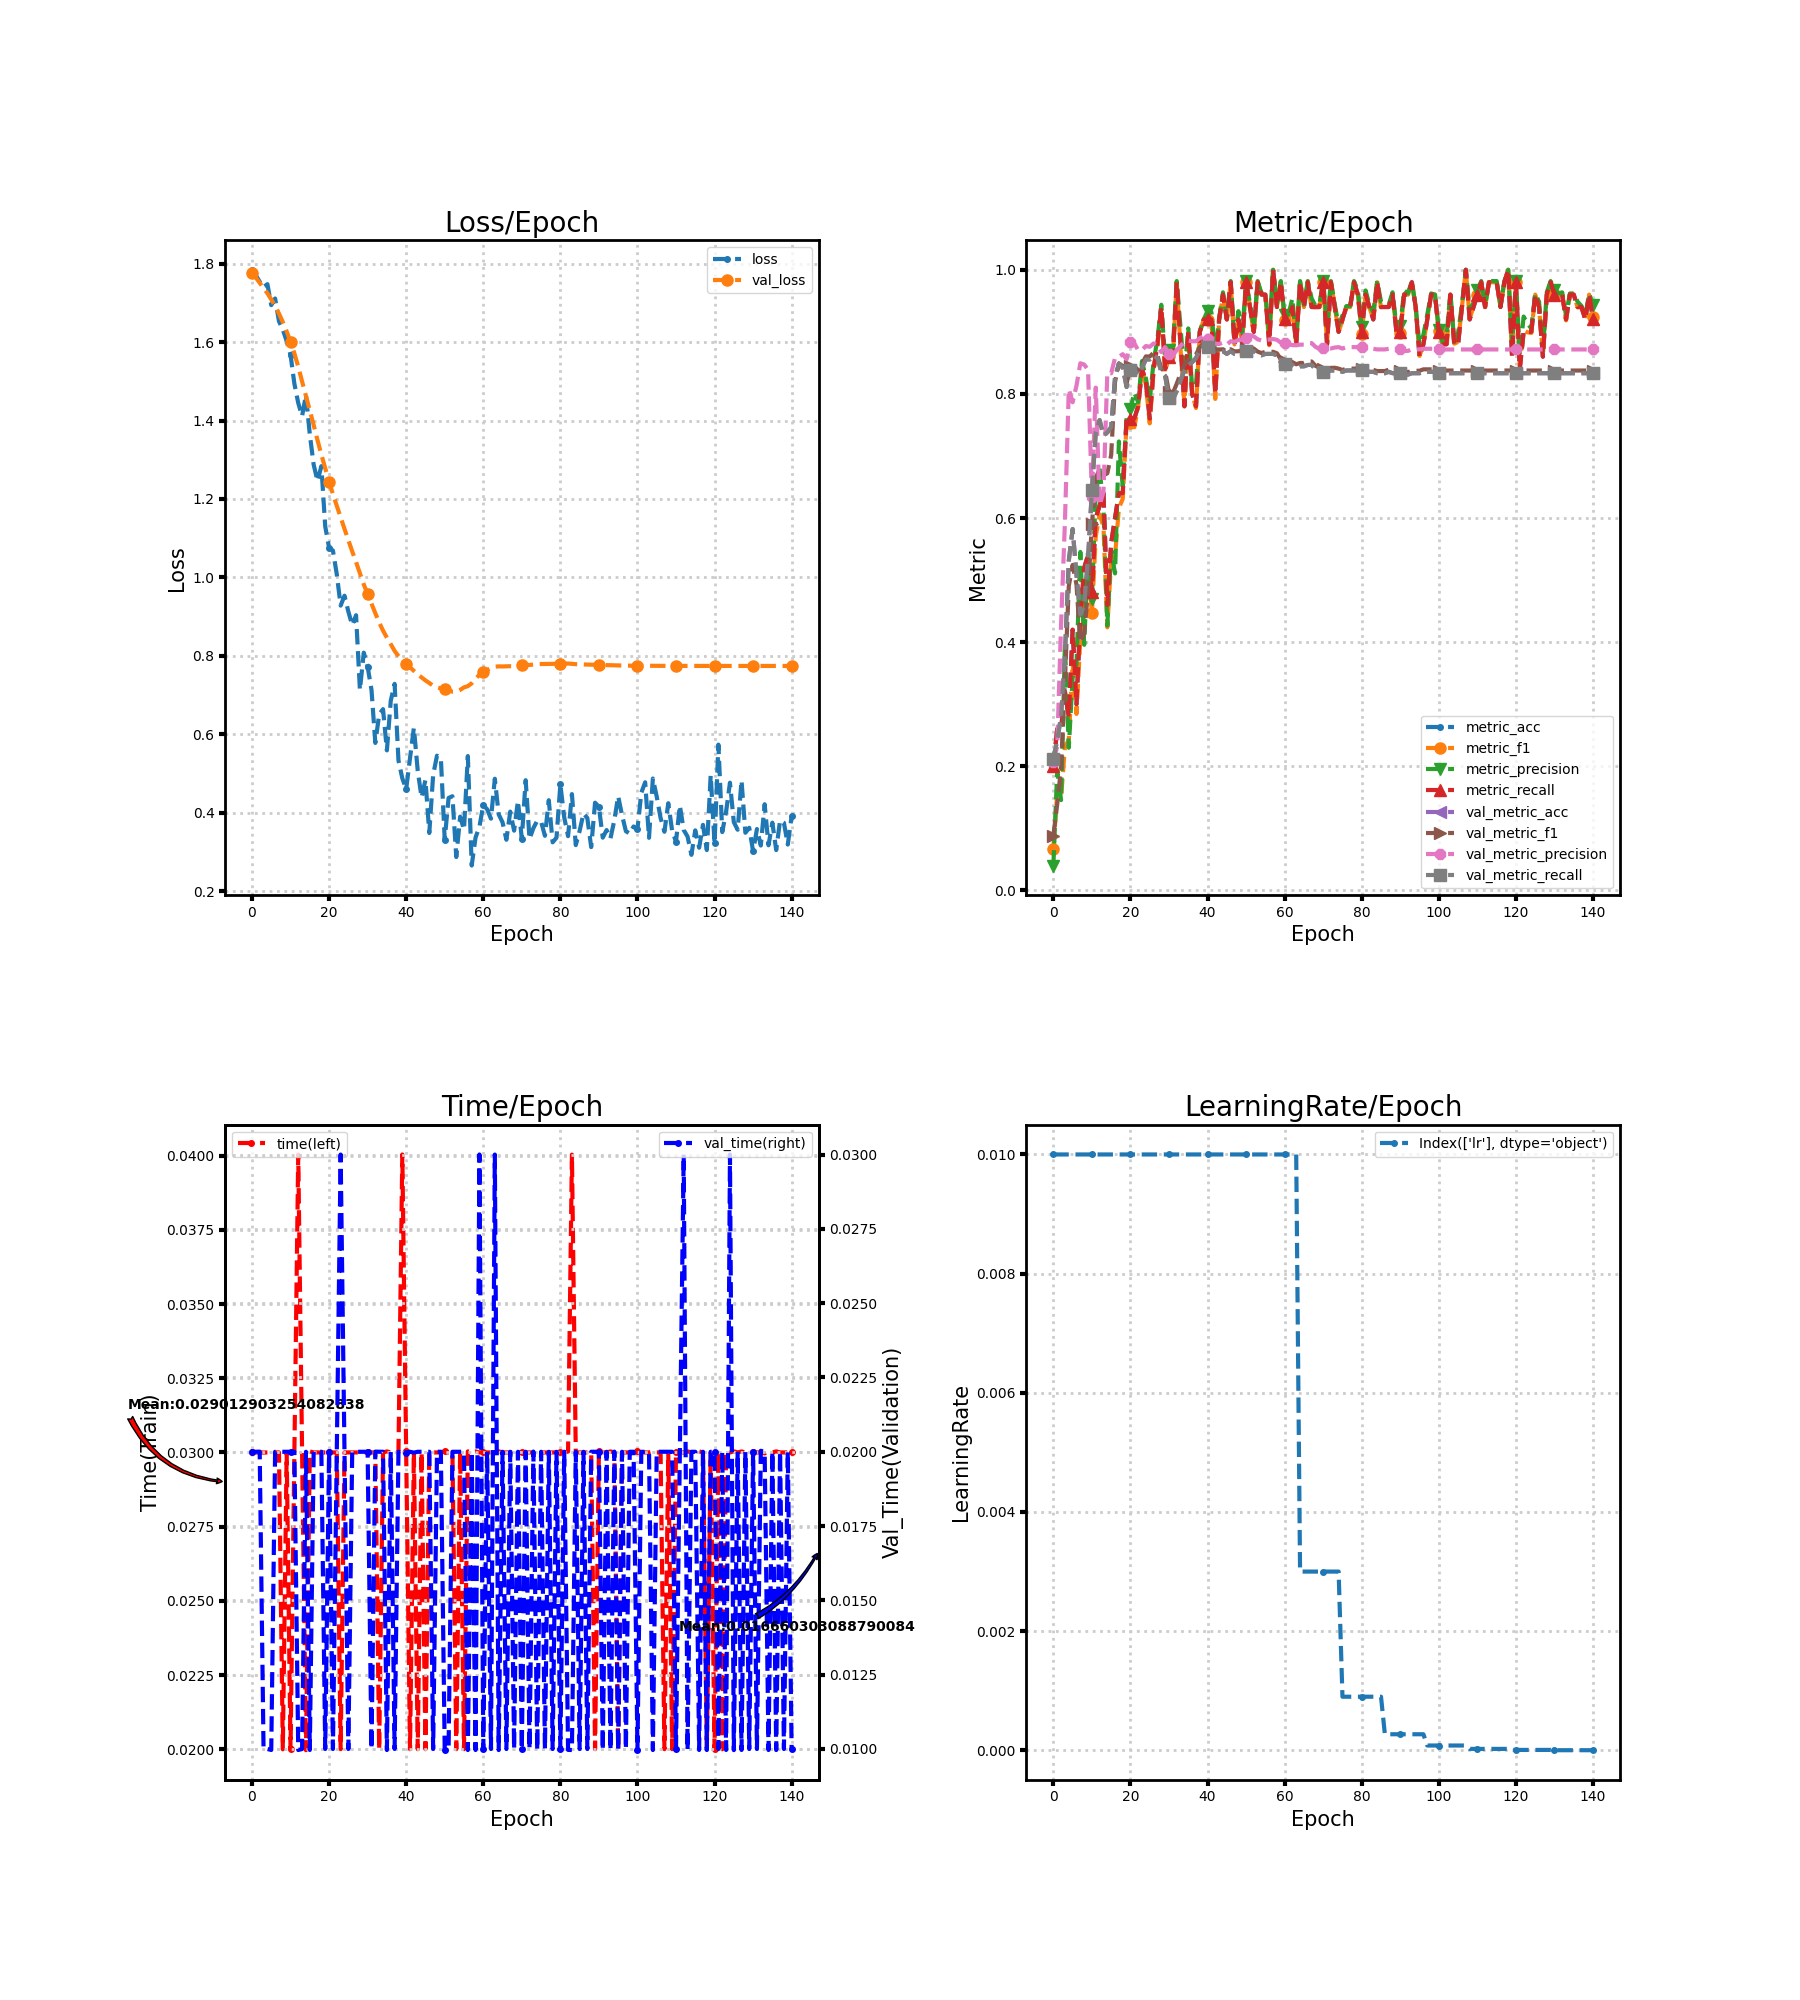

Values plotted in this chart, from the file beside it:
loss, metric_acc, metric_f1, metric_precision, metric_recall, time, lr, val_loss, val_metric_acc, val_metric_f1, val_metric_precision, val_metric_recall, val_time
1.784, 0.2, 0.06667, 0.04, 0.2, 0.03, 0.01, 1.775, 0.2111, 0.08825, 0.2072, 0.2111, 0.02
1.77, 0.26, 0.1571, 0.1935, 0.26, 0.03, 0.01, 1.765, 0.2422, 0.1386, 0.2321, 0.2422, 0.02
1.754, 0.26, 0.1491, 0.1455, 0.26, 0.03, 0.01, 1.751, 0.28, 0.1977, 0.4287, 0.28, 0.02
1.74, 0.32, 0.2322, 0.3965, 0.32, 0.03, 0.01, 1.737, 0.38, 0.338, 0.5937, 0.38, 0.01
1.748, 0.28, 0.2418, 0.2298, 0.28, 0.03, 0.01, 1.725, 0.5311, 0.4904, 0.8075, 0.5311, 0.01
1.694, 0.42, 0.3666, 0.3431, 0.42, 0.03003, 0.01, 1.709, 0.5822, 0.5244, 0.7865, 0.5822, 0.009967
1.711, 0.3, 0.2843, 0.364, 0.3, 0.03, 0.01, 1.692, 0.5089, 0.4927, 0.8133, 0.5089, 0.02
1.653, 0.44, 0.406, 0.5453, 0.44, 0.03, 0.01, 1.673, 0.4444, 0.399, 0.8494, 0.4444, 0.02
1.632, 0.52, 0.4442, 0.3956, 0.52, 0.02, 0.01, 1.651, 0.46, 0.414, 0.8472, 0.46, 0.02
1.602, 0.54, 0.5142, 0.5491, 0.54, 0.03, 0.01, 1.627, 0.5356, 0.482, 0.8387, 0.5356, 0.02
1.568, 0.48, 0.4462, 0.4702, 0.48, 0.02, 0.01, 1.601, 0.6444, 0.5905, 0.634, 0.6444, 0.02
1.494, 0.6, 0.5705, 0.6435, 0.6, 0.03, 0.01, 1.571, 0.7378, 0.6649, 0.8102, 0.7378, 0.02
1.445, 0.62, 0.6058, 0.68, 0.62, 0.04003, 0.01, 1.537, 0.7578, 0.6785, 0.6207, 0.7578, 0.009965
1.411, 0.64, 0.5861, 0.6172, 0.64, 0.03, 0.01, 1.499, 0.7333, 0.6686, 0.6423, 0.7333, 0.009999
1.465, 0.46, 0.4239, 0.4267, 0.46, 0.01997, 0.01, 1.463, 0.7378, 0.6721, 0.834, 0.7378, 0.02
1.365, 0.56, 0.5333, 0.5478, 0.56, 0.03003, 0.01, 1.427, 0.7467, 0.7018, 0.8333, 0.7467, 0.009967
1.287, 0.6, 0.5392, 0.5107, 0.6, 0.03, 0.01, 1.389, 0.8267, 0.8193, 0.858, 0.8267, 0.02
1.246, 0.64, 0.616, 0.7233, 0.64, 0.03, 0.01, 1.35, 0.8489, 0.849, 0.8597, 0.8489, 0.02
1.284, 0.64, 0.631, 0.6508, 0.64, 0.03, 0.01, 1.313, 0.8422, 0.845, 0.864, 0.8422, 0.02
1.13, 0.76, 0.7541, 0.7617, 0.76, 0.03, 0.01, 1.278, 0.8111, 0.817, 0.8558, 0.8111, 0.01
1.076, 0.76, 0.7532, 0.7758, 0.76, 0.03, 0.01, 1.244, 0.8378, 0.8447, 0.8831, 0.8378, 0.02
1.068, 0.76, 0.7463, 0.8021, 0.76, 0.03, 0.01, 1.212, 0.8378, 0.8451, 0.8815, 0.8378, 0.01
1.008, 0.78, 0.7796, 0.7866, 0.78, 0.03, 0.01, 1.182, 0.8311, 0.8378, 0.8705, 0.8311, 0.02
0.928, 0.84, 0.8421, 0.8529, 0.84, 0.02, 0.01, 1.153, 0.8422, 0.8483, 0.8709, 0.8422, 0.03
0.9533, 0.82, 0.8151, 0.8253, 0.82, 0.03, 0.01, 1.124, 0.8556, 0.8605, 0.8771, 0.8556, 0.02
0.9128, 0.76, 0.7525, 0.7897, 0.76, 0.03, 0.01, 1.095, 0.8556, 0.8602, 0.8759, 0.8556, 0.01
0.878, 0.84, 0.8389, 0.8521, 0.84, 0.03, 0.01, 1.066, 0.8622, 0.8664, 0.8813, 0.8622, 0.02
0.9034, 0.88, 0.877, 0.8883, 0.88, 0.03, 0.01, 1.039, 0.8578, 0.862, 0.8784, 0.8578, 0.02
0.7128, 0.94, 0.9399, 0.9436, 0.94, 0.03, 0.01, 1.011, 0.8356, 0.841, 0.8675, 0.8356, 0.02
0.8079, 0.84, 0.8346, 0.8551, 0.84, 0.03, 0.01, 0.982, 0.8289, 0.8357, 0.8753, 0.8289, 0.02
0.7722, 0.86, 0.8614, 0.87, 0.86, 0.03, 0.01, 0.9579, 0.7933, 0.8026, 0.8636, 0.7933, 0.02
0.7135, 0.86, 0.8586, 0.8738, 0.86, 0.03, 0.01, 0.9332, 0.7911, 0.8011, 0.8616, 0.7911, 0.01
0.5778, 0.98, 0.9799, 0.9818, 0.98, 0.03, 0.01, 0.9085, 0.8044, 0.8164, 0.8707, 0.8044, 0.02
0.6511, 0.88, 0.8714, 0.9065, 0.88, 0.02, 0.01, 0.885, 0.8222, 0.8328, 0.877, 0.8222, 0.02
0.6639, 0.78, 0.7842, 0.8299, 0.78, 0.03, 0.01, 0.8642, 0.8378, 0.8472, 0.8842, 0.8378, 0.02
0.5588, 0.9, 0.8997, 0.9055, 0.9, 0.03004, 0.01, 0.8462, 0.8467, 0.8546, 0.8861, 0.8467, 0.009965
0.6853, 0.8, 0.8016, 0.8091, 0.8, 0.03, 0.01, 0.8297, 0.8511, 0.8581, 0.8847, 0.8511, 0.02
0.7285, 0.78, 0.7773, 0.8147, 0.78, 0.03, 0.01, 0.8125, 0.8578, 0.8635, 0.8848, 0.8578, 0.01
0.5334, 0.9, 0.8998, 0.9014, 0.9, 0.03, 0.01, 0.7993, 0.8711, 0.8755, 0.8899, 0.8711, 0.02
0.4875, 0.92, 0.9189, 0.9196, 0.92, 0.04004, 0.01, 0.7888, 0.8778, 0.8812, 0.8926, 0.8778, 0.01996
0.4599, 0.92, 0.9186, 0.9338, 0.92, 0.03003, 0.01, 0.7796, 0.8756, 0.8788, 0.8892, 0.8756, 0.01997
0.5394, 0.92, 0.9213, 0.9316, 0.92, 0.02, 0.01, 0.7707, 0.8711, 0.8736, 0.882, 0.8711, 0.02
0.6165, 0.8, 0.7919, 0.8635, 0.8, 0.03003, 0.01, 0.7615, 0.8689, 0.8717, 0.881, 0.8689, 0.01997
0.5067, 0.92, 0.9188, 0.9214, 0.92, 0.02, 0.01, 0.7525, 0.8689, 0.8714, 0.8805, 0.8689, 0.02
0.4387, 0.96, 0.9587, 0.9636, 0.96, 0.03, 0.01, 0.7448, 0.8689, 0.8719, 0.8827, 0.8689, 0.02
0.4833, 0.92, 0.9199, 0.9218, 0.92, 0.02, 0.01, 0.7373, 0.8644, 0.8677, 0.8794, 0.8644, 0.02
0.3482, 0.98, 0.9799, 0.9818, 0.98, 0.03, 0.01, 0.7306, 0.8689, 0.8719, 0.8848, 0.8689, 0.02
0.4965, 0.88, 0.8797, 0.8828, 0.88, 0.03, 0.01, 0.7236, 0.8644, 0.8685, 0.884, 0.8644, 0.01
0.5454, 0.92, 0.9178, 0.9333, 0.92, 0.03, 0.01, 0.7193, 0.8644, 0.8688, 0.8869, 0.8644, 0.02
0.5392, 0.88, 0.8838, 0.8985, 0.88, 0.03, 0.01, 0.717, 0.8667, 0.8705, 0.8868, 0.8667, 0.02
0.3313, 0.98, 0.9799, 0.9818, 0.98, 0.03004, 0.01, 0.7159, 0.8689, 0.8728, 0.8907, 0.8689, 0.009959
0.4375, 0.94, 0.9397, 0.9455, 0.94, 0.03, 0.01, 0.7114, 0.8711, 0.8752, 0.8948, 0.8711, 0.01
0.4418, 0.9, 0.8971, 0.9073, 0.9, 0.03, 0.01, 0.7086, 0.8689, 0.873, 0.8926, 0.8689, 0.02
0.2869, 0.98, 0.9799, 0.9818, 0.98, 0.02, 0.01, 0.7087, 0.8644, 0.8682, 0.888, 0.8644, 0.02
0.3897, 0.96, 0.9599, 0.9618, 0.96, 0.03, 0.01, 0.713, 0.8622, 0.8658, 0.886, 0.8622, 0.02
0.3565, 0.96, 0.9599, 0.9618, 0.96, 0.02, 0.01, 0.7195, 0.8644, 0.8679, 0.8871, 0.8644, 0.02
0.5443, 0.88, 0.8785, 0.8955, 0.88, 0.03004, 0.01, 0.7226, 0.8644, 0.8679, 0.8876, 0.8644, 0.009964
0.2652, 1.0, 1.0, 1.0, 1.0, 0.03, 0.01, 0.7298, 0.8644, 0.8678, 0.8884, 0.8644, 0.02
0.3367, 0.94, 0.9409, 0.9436, 0.94, 0.03003, 0.01, 0.7416, 0.8622, 0.8654, 0.8872, 0.8622, 0.009966
0.3638, 0.98, 0.9799, 0.9818, 0.98, 0.03, 0.01, 0.7513, 0.8511, 0.8556, 0.8825, 0.8511, 0.03
... 81 more rows
